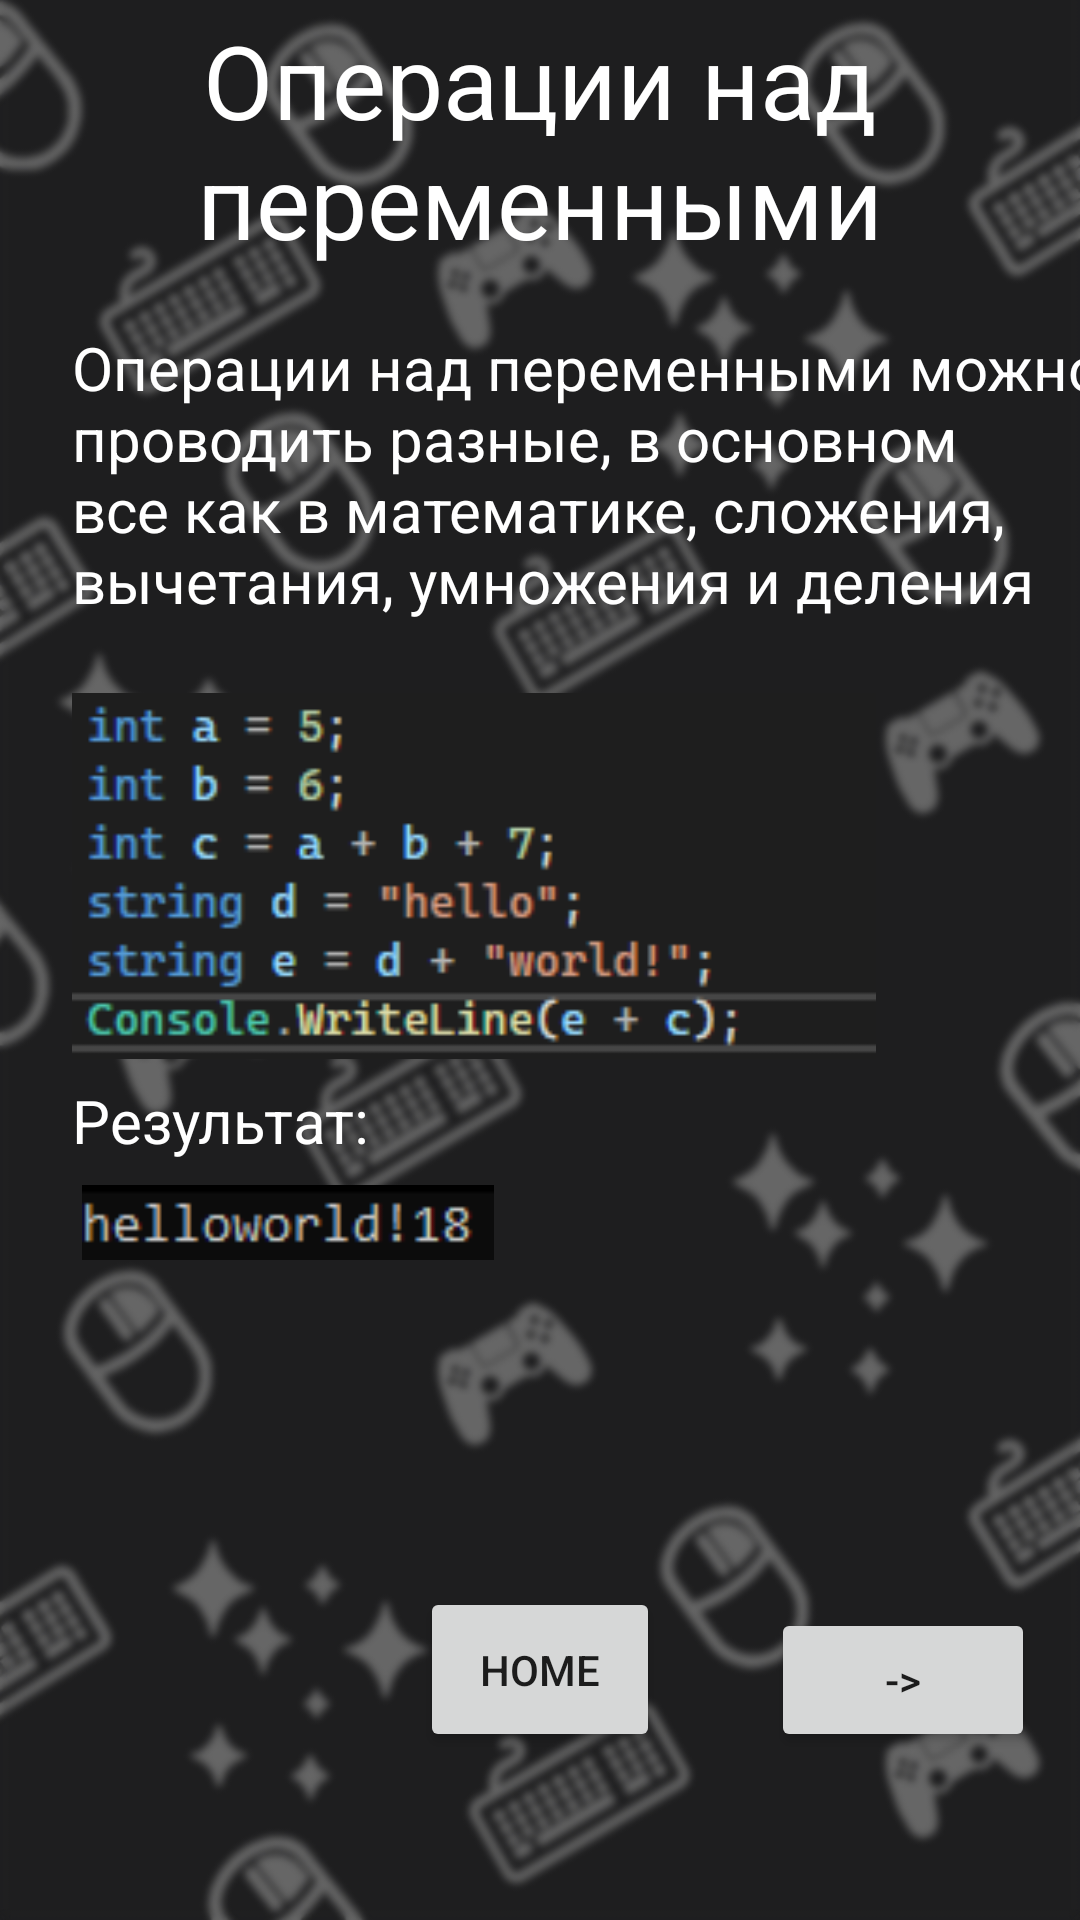

This screen was rendered from an Android layout file. Write that file and the resources it references.
<!-- AndroidManifest.xml: application theme AppTheme -->
<!-- res/layout/activity_unity_b1_s2_p1.xml -->
<?xml version="1.0" encoding="utf-8"?>
<androidx.constraintlayout.widget.ConstraintLayout xmlns:android="http://schemas.android.com/apk/res/android"
        xmlns:tools="http://schemas.android.com/tools"
        xmlns:app="http://schemas.android.com/apk/res-auto"
        android:id="@+id/main"
        android:layout_width="match_parent"
        android:layout_height="match_parent"
        tools:context=".UnityB1S1P1"
        android:background="@drawable/icobg">

    <ImageView
            android:layout_width="268dp"
            android:layout_height="136dp"
            app:srcCompat="@drawable/operation1"
            android:id="@+id/imageView2"
            app:layout_constraintTop_toBottomOf="@+id/textView4"
            app:layout_constraintStart_toStartOf="parent"
            android:layout_marginStart="24dp"
            android:layout_marginTop="16dp" />

    <ImageView
            android:layout_width="144dp"
            android:layout_height="25dp"
            app:srcCompat="@drawable/operation2"
            android:id="@+id/imageView4"
            app:layout_constraintTop_toBottomOf="@+id/textView5"
            android:layout_marginTop="4dp"
            app:layout_constraintStart_toStartOf="parent"
            android:layout_marginStart="24dp" />

    <TextView
            android:text="Операции над переменными"
            android:layout_width="251dp"
            android:layout_height="85dp"
            android:id="@+id/textView3"
            android:textSize="34sp"
            app:layout_constraintTop_toTopOf="parent"
            app:layout_constraintStart_toStartOf="parent"
            app:layout_constraintEnd_toEndOf="parent"
            android:layout_marginTop="4dp"
            android:textAlignment="center"
            app:layout_constraintHorizontal_bias="0.503"
            android:textColor="#FFFFFF" />

    <TextView
            android:text="Операции над переменными можно проводить разные, в основном все как в математике, сложения, вычетания, умножения и деления"
            android:layout_width="357dp"
            android:layout_height="99dp"
            android:id="@+id/textView4"
            android:textSize="20sp"
            app:layout_constraintStart_toStartOf="parent"
            android:layout_marginTop="20dp"
            app:layout_constraintTop_toBottomOf="@+id/textView3"
            android:layout_marginStart="24dp"
            android:textColor="#FFFFFF" />

    <TextView
            android:text="Результат:"
            android:layout_width="109dp"
            android:layout_height="31dp"
            android:id="@+id/textView5"
            android:textSize="20sp"
            app:layout_constraintTop_toBottomOf="@+id/imageView2"
            app:layout_constraintStart_toStartOf="parent"
            android:layout_marginStart="24dp"
            android:textColor="#FFFFFF" />

    <Button
            android:text="->"
            android:layout_width="wrap_content"
            android:layout_height="wrap_content"
            android:id="@+id/nextBtn"
            app:layout_constraintEnd_toEndOf="parent"
            app:layout_constraintBottom_toBottomOf="parent"
            android:layout_marginEnd="28dp"
            android:layout_marginBottom="56dp"
            android:onClick="nextOnClick"
            app:layout_constraintStart_toEndOf="@+id/button3"
            android:layout_marginStart="50dp" />

    <Button
            android:text="Home"
            android:layout_width="80dp"
            android:layout_height="55dp"
            android:id="@+id/button3"
            android:onClick="homeOnClick"
            app:layout_constraintStart_toStartOf="parent"
            app:layout_constraintBottom_toBottomOf="parent"
            android:layout_marginBottom="56dp"
            app:layout_constraintEnd_toEndOf="parent" />
</androidx.constraintlayout.widget.ConstraintLayout>
<!-- resources referenced by this layout -->
<resources>
  <!-- drawable icobg: png bitmap (drawable, 218708 bytes) -->
  <!-- drawable operation1: png bitmap (drawable, 6476 bytes) -->
  <!-- drawable operation2: png bitmap (drawable, 619 bytes) -->
  <style name="AppTheme" parent="Theme.AppCompat.Light.NoActionBar">
          <item name="colorPrimary">@color/upcolor</item>
          <item name="colorPrimaryDark">@color/upcolordark</item>
          <item name="colorAccent">@color/upcolordark</item>
      </style>
  <color name="upcolor">#1974D2</color>
  <color name="upcolordark">#12467c</color>
</resources>
